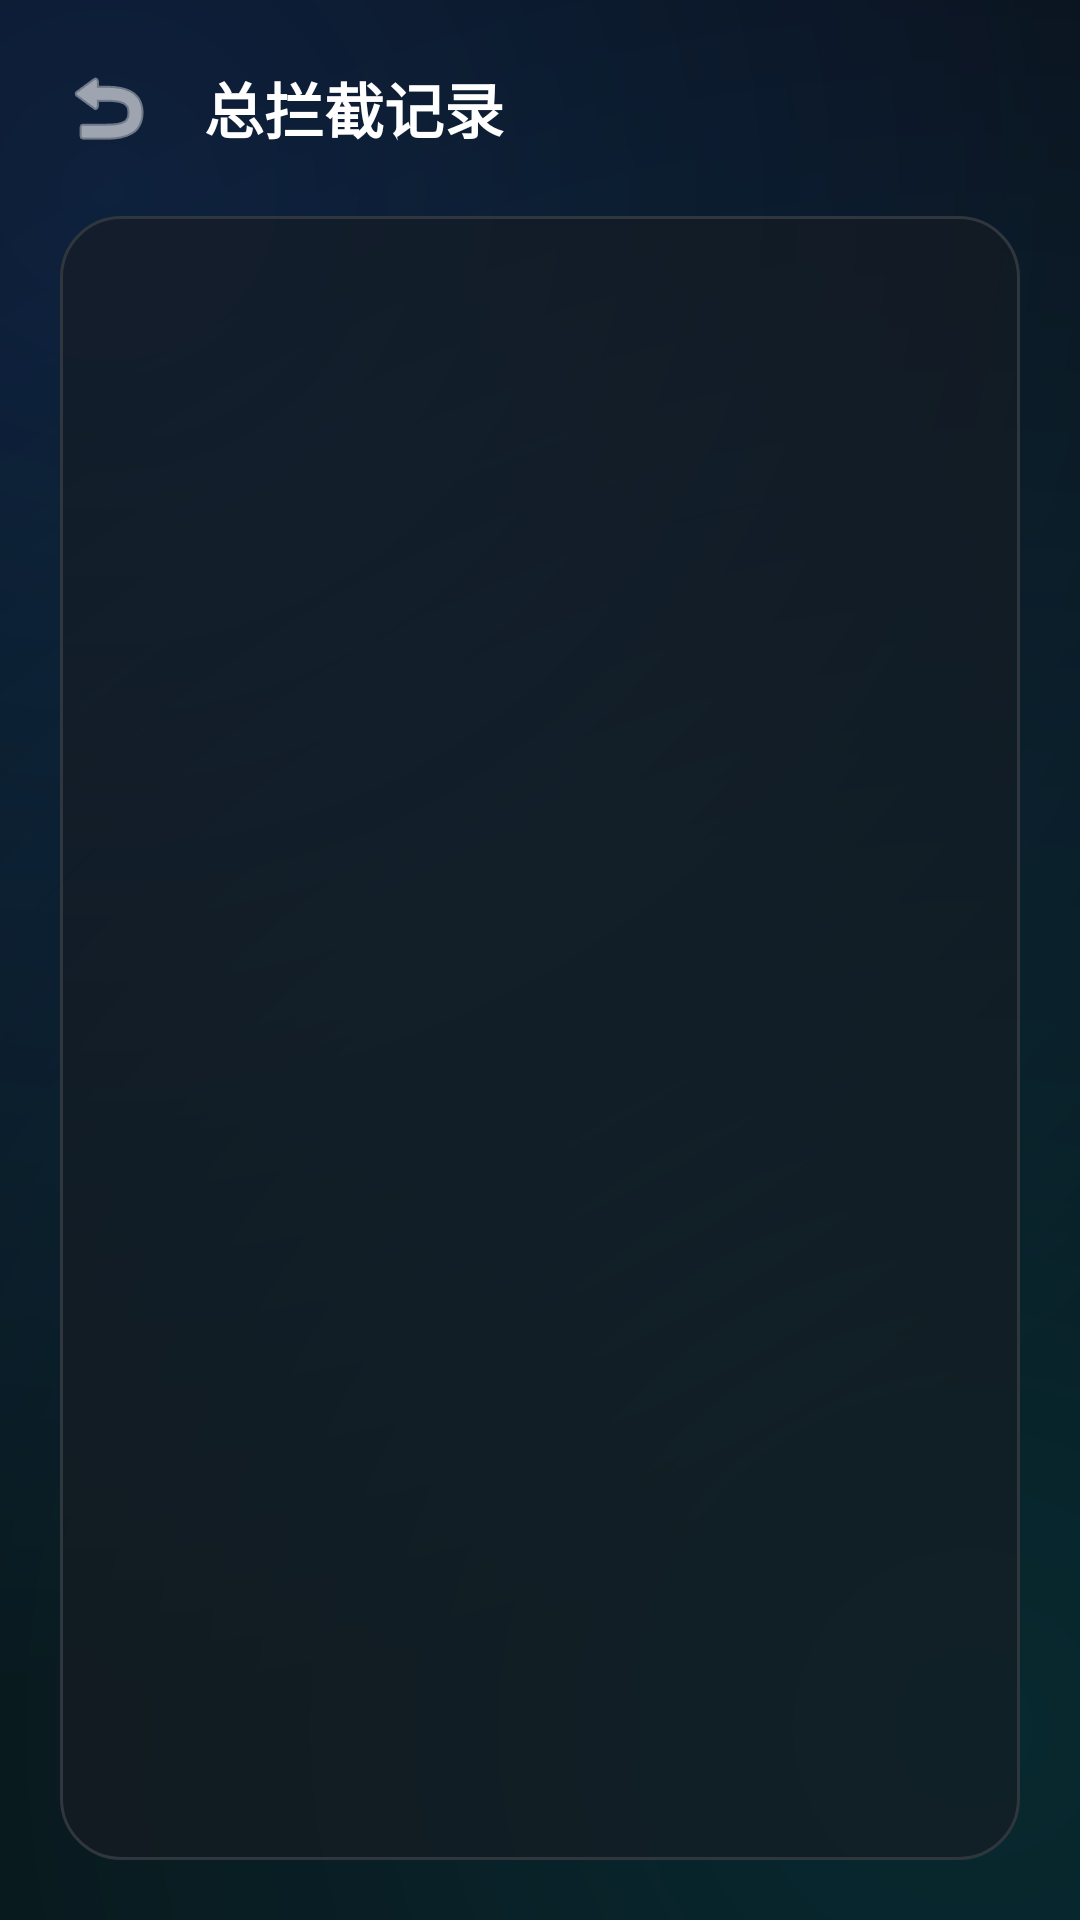

Android layout source for this screen:
<!-- AndroidManifest.xml: application theme Theme.Material3.DayNight.NoActionBar -->
<!-- res/layout/activity_log.xml -->
<?xml version="1.0" encoding="utf-8"?>
<RelativeLayout xmlns:android="http://schemas.android.com/apk/res/android"
    xmlns:app="http://schemas.android.com/apk/res-auto"
    android:layout_width="match_parent"
    android:layout_height="match_parent"
    android:background="@drawable/bg_aurora"
    android:padding="20dp">

    
    <LinearLayout
        android:id="@+id/header"
        android:layout_width="match_parent"
        android:layout_height="wrap_content"
        android:orientation="horizontal"
        android:gravity="center_vertical"
        android:layout_marginBottom="20dp">

        <ImageView
            android:id="@+id/btn_back"
            android:layout_width="32dp"
            android:layout_height="32dp"
            android:src="@android:drawable/ic_menu_revert"
            app:tint="@color/text_primary"
            android:background="?attr/selectableItemBackgroundBorderless"/>

        
        <TextView
            android:id="@+id/tv_title"
            android:layout_width="wrap_content"
            android:layout_height="wrap_content"
            android:layout_marginStart="16dp"
            android:text="总拦截记录"
            android:textColor="@color/text_primary"
            android:textSize="20sp"
            android:textStyle="bold"/>
    </LinearLayout>

    
    <androidx.recyclerview.widget.RecyclerView
        android:id="@+id/recycler_logs"
        android:layout_width="match_parent"
        android:layout_height="match_parent"
        android:layout_below="@id/header"
        android:background="@drawable/bg_glass_card"
        android:padding="10dp"/>

    
    <TextView
        android:id="@+id/tv_empty"
        android:layout_width="match_parent"
        android:layout_height="match_parent"
        android:layout_below="@id/header"
        android:gravity="center"
        android:text="暂无拦截记录\n去刷几个广告网页试试吧"
        android:textColor="@color/text_secondary"
        android:textSize="14sp"
        android:visibility="gone"/>
</RelativeLayout>
<!-- resources referenced by this layout -->
<resources>
  <color name="text_primary">#FFFFFF</color>
  <color name="text_secondary">#8B949E</color>
  <!-- drawable bg_aurora (drawable) -->
  <?xml version="1.0" encoding="utf-8"?>
  <layer-list xmlns:android="http://schemas.android.com/apk/res/android">
      <item>
          <shape><solid android:color="@color/bg_dark_base" /></shape>
      </item>
      
      <item>
          <shape>
              <gradient
                  android:type="radial"
                  android:gradientRadius="500dp"
                  android:startColor="#331F6FEB"
                  android:endColor="#00000000"
                  android:centerX="0.1"
                  android:centerY="0.1" />
          </shape>
      </item>
      
      <item>
          <shape>
              <gradient
                  android:type="radial"
                  android:gradientRadius="600dp"
                  android:startColor="#2200E5FF"
                  android:endColor="#00000000"
                  android:centerX="0.9"
                  android:centerY="0.9" />
          </shape>
      </item>
  </layer-list>
  <!-- drawable bg_glass_card (drawable) -->
  <?xml version="1.0" encoding="utf-8"?>
  <shape xmlns:android="http://schemas.android.com/apk/res/android">
      <solid android:color="@color/glass_bg" />
      <corners android:radius="20dp" />
      <stroke android:width="1dp" android:color="@color/glass_stroke" />
  </shape>
  <color name="bg_dark_base">#090C10</color>
  <color name="glass_bg">#99161B22</color>
  <color name="glass_stroke">#30363D</color>
</resources>
